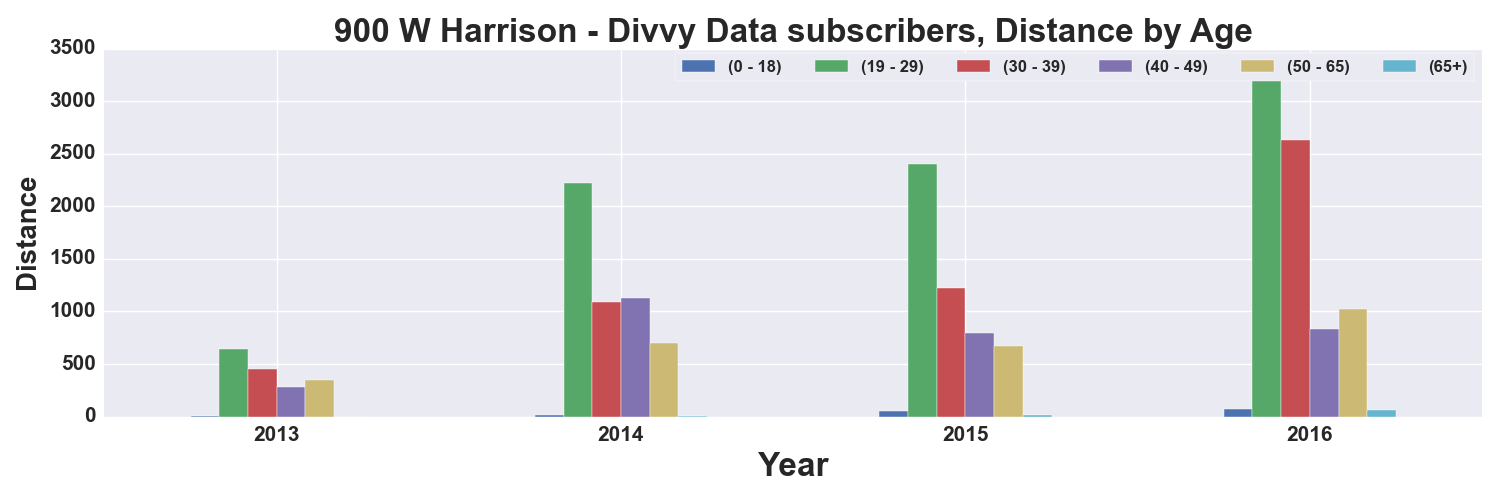

Values plotted in this chart, from the file beside it:
, START TIME YEAR, DISTANCE_Miles, DISTANCE_Miles, DISTANCE_Miles, DISTANCE_Miles, DISTANCE_Miles, DISTANCE_Miles
AGE_GROUP, , 0 - 18, 19 - 29, 30 - 39, 40 - 49, 50 - 65, 65+
0, 2013, 9.398, 647.2, 454.4, 284.9, 345.6, 0.3605
1, 2014, 17.22, 2225, 1094, 1130, 699.8, 6.04
2, 2015, 55, 2402, 1219, 793.7, 675.1, 17.15
3, 2016, 75.62, 3331, 2633, 836.3, 1026, 60.22
